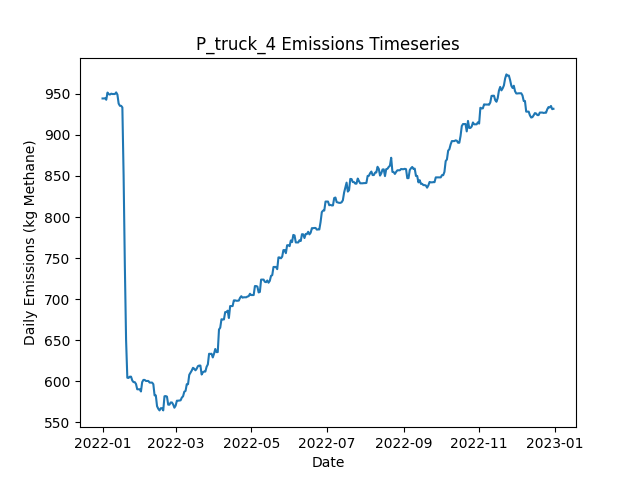

Values plotted in this chart, from the file beside it:
Date, Daily Emissions (Kg Methane), Daily Mitigable Emissions (Kg Methane), Daily Non-Mitigable Emissions (Kg Methan…, Daily Cost ($), Active Leaks, New Leaks, Leaks Repaired, Leaks Naturally Repaired, Leaks Tagged, Daily Repair Cost ($), Daily Natural Repair Cost ($), truck Deployment Cost ($), truck Sites flagged for Follow-Up, truck Leaks tagged for repair, truck Sites Visited, truck Travel Time (Minutes), truck Survey Time (Minutes), OGI_FU Deployment Cost ($), OGI_FU Sites flagged for Follow-Up, OGI_FU Leaks tagged for repair, OGI_FU Sites Visited, OGI_FU Travel Time (Minutes), OGI_FU Survey Time (Minutes)
2022-01-01, 944.3, 600.2, 344.1, 400, 355, 357, 0, 2, 0.00000, 0.00000, 400, 400, 0, , 10, 180, 270, 0.00000, , 0, 0, 0, 0
2022-01-02, 944.3, 600.2, 344.1, 400, 355, 0, 0, 0, 0.00000, 0.00000, 0.00000, 400, 0, , 1, 20, 30, 0.00000, , 0, 0, 0, 0
2022-01-03, 944.5, 600.4, 344.1, 1000, 356, 1, 0, 0, 39, 0.00000, 0.00000, 0.00000, 9, , 0, 0, 0, 1000, , 39, 3, 120, 360
2022-01-04, 942.7, 598.6, 344.1, 1000, 356, 1, 0, 1, 38, 0.00000, 200, 0.00000, 1, , 0, 0, 0, 1000, , 38, 3, 120, 360
2022-01-05, 951.4, 607.3, 344.1, 1000, 359, 3, 0, 0, 45, 0.00000, 0.00000, 0.00000, 0, , 0, 0, 0, 1000, , 45, 3, 120, 360
2022-01-06, 949.4, 607.3, 342.1, 500, 358, 0, 0, 0, 16, 0.00000, 0.00000, 0.00000, 0, , 0, 0, 0, 500, , 16, 1, 30, 120
2022-01-07, 949, 607.3, 341.7, 0.00000, 357, 0, 0, 0, 0.00000, 0.00000, 0.00000, 0.00000, 0, , 0, 0, 0, 0.00000, , 0, 0, 0, 0
2022-01-08, 950.1, 608.9, 341.2, 0.00000, 357, 1, 0, 0, 0.00000, 0.00000, 0.00000, 0.00000, 0, , 0, 0, 0, 0.00000, , 0, 0, 0, 0
2022-01-09, 949.7, 608.5, 341.2, 0.00000, 356, 0, 0, 1, 0.00000, 0.00000, 200, 0.00000, 0, , 0, 0, 0, 0.00000, , 0, 0, 0, 0
2022-01-10, 949.7, 608.5, 341.2, 0.00000, 356, 0, 0, 0, 0.00000, 0.00000, 0.00000, 0.00000, 0, , 0, 0, 0, 0.00000, , 0, 0, 0, 0
2022-01-11, 949.7, 608.5, 341.2, 0.00000, 356, 0, 0, 0, 0.00000, 0.00000, 0.00000, 0.00000, 0, , 0, 0, 0, 0.00000, , 0, 0, 0, 0
2022-01-12, 951.6, 608.5, 343.2, 0.00000, 357, 1, 0, 0, 0.00000, 0.00000, 0.00000, 0.00000, 0, , 0, 0, 0, 0.00000, , 0, 0, 0, 0
2022-01-13, 949, 605.8, 343.2, 0.00000, 356, 0, 0, 1, 0.00000, 0.00000, 200, 0.00000, 0, , 0, 0, 0, 0.00000, , 0, 0, 0, 0
2022-01-14, 938, 603.1, 334.9, 0.00000, 354, 0, 0, 1, 0.00000, 0.00000, 200, 0.00000, 0, , 0, 0, 0, 0.00000, , 0, 0, 0, 0
2022-01-15, 935.3, 600.4, 334.9, 0.00000, 353, 0, 0, 1, 0.00000, 0.00000, 200, 0.00000, 0, , 0, 0, 0, 0.00000, , 0, 0, 0, 0
2022-01-16, 935.3, 600.4, 334.9, 0.00000, 353, 0, 0, 0, 0.00000, 0.00000, 0.00000, 0.00000, 0, , 0, 0, 0, 0.00000, , 0, 0, 0, 0
2022-01-17, 933.3, 600.4, 332.9, 0.00000, 352, 1, 0, 1, 0.00000, 0.00000, 200, 0.00000, 0, , 0, 0, 0, 0.00000, , 0, 0, 0, 0
2022-01-18, 850.7, 517.7, 332.9, 6000, 324, 2, 30, 0, 0.00000, 6000, 0.00000, 0.00000, 0, , 0, 0, 0, 0.00000, , 0, 0, 0, 0
2022-01-19, 740.9, 406, 334.9, 6600, 293, 2, 33, 0, 0.00000, 6600, 0.00000, 0.00000, 0, , 0, 0, 0, 0.00000, , 0, 0, 0, 0
2022-01-20, 650.2, 316, 334.2, 7200, 258, 2, 36, 0, 0.00000, 7200, 0.00000, 0.00000, 0, , 0, 0, 0, 0.00000, , 0, 0, 0, 0
2022-01-21, 604.4, 270.2, 334.2, 3200, 242, 0, 16, 0, 0.00000, 3200, 0.00000, 0.00000, 0, , 0, 0, 0, 0.00000, , 0, 0, 0, 0
2022-01-22, 604.2, 269.9, 334.2, 0.00000, 241, 0, 0, 1, 0.00000, 0.00000, 200, 0.00000, 0, , 0, 0, 0, 0.00000, , 0, 0, 0, 0
2022-01-23, 605.7, 269.9, 335.8, 0.00000, 241, 1, 0, 0, 0.00000, 0.00000, 0.00000, 0.00000, 0, , 0, 0, 0, 0.00000, , 0, 0, 0, 0
2022-01-24, 605.7, 269.9, 335.8, 0.00000, 241, 0, 0, 0, 0.00000, 0.00000, 0.00000, 0.00000, 0, , 0, 0, 0, 0.00000, , 0, 0, 0, 0
2022-01-25, 601, 267.2, 333.8, 0.00000, 241, 2, 0, 1, 0.00000, 0.00000, 200, 0.00000, 0, , 0, 0, 0, 0.00000, , 0, 0, 0, 0
2022-01-26, 599.1, 267.2, 331.8, 0.00000, 240, 0, 0, 0, 0.00000, 0.00000, 0.00000, 0.00000, 0, , 0, 0, 0, 0.00000, , 0, 0, 0, 0
2022-01-27, 599.1, 267.2, 331.8, 0.00000, 240, 0, 0, 0, 0.00000, 0.00000, 0.00000, 0.00000, 0, , 0, 0, 0, 0.00000, , 0, 0, 0, 0
2022-01-28, 596.8, 264.6, 332.3, 0.00000, 240, 1, 0, 1, 0.00000, 0.00000, 200, 0.00000, 0, , 0, 0, 0, 0.00000, , 0, 0, 0, 0
2022-01-29, 590.4, 267.2, 323.1, 0.00000, 240, 2, 0, 0, 0.00000, 0.00000, 0.00000, 0.00000, 0, , 0, 0, 0, 0.00000, , 0, 0, 0, 0
2022-01-30, 590.4, 267.2, 323.1, 0.00000, 240, 0, 0, 0, 0.00000, 0.00000, 0.00000, 0.00000, 0, , 0, 0, 0, 0.00000, , 0, 0, 0, 0
2022-01-31, 590.4, 267.2, 323.1, 0.00000, 240, 0, 0, 0, 0.00000, 0.00000, 0.00000, 0.00000, 0, , 0, 0, 0, 0.00000, , 0, 0, 0, 0
2022-02-01, 587.7, 264.6, 323.1, 0.00000, 239, 0, 0, 1, 0.00000, 0.00000, 200, 0.00000, 0, , 0, 0, 0, 0.00000, , 0, 0, 0, 0
2022-02-02, 599.1, 267.7, 331.4, 0.00000, 239, 2, 0, 2, 0.00000, 0.00000, 400, 0.00000, 0, , 0, 0, 0, 0.00000, , 0, 0, 0, 0
2022-02-03, 601.7, 270.4, 331.4, 0.00000, 240, 1, 0, 0, 0.00000, 0.00000, 0.00000, 0.00000, 0, , 0, 0, 0, 0.00000, , 0, 0, 0, 0
2022-02-04, 601.7, 270.4, 331.4, 0.00000, 240, 0, 0, 0, 0.00000, 0.00000, 0.00000, 0.00000, 0, , 0, 0, 0, 0.00000, , 0, 0, 0, 0
2022-02-05, 600.5, 273.1, 327.4, 0.00000, 239, 1, 0, 0, 0.00000, 0.00000, 0.00000, 0.00000, 0, , 0, 0, 0, 0.00000, , 0, 0, 0, 0
2022-02-06, 600.5, 273.1, 327.4, 0.00000, 239, 0, 0, 0, 0.00000, 0.00000, 0.00000, 0.00000, 0, , 0, 0, 0, 0.00000, , 0, 0, 0, 0
2022-02-07, 600.5, 272.6, 327.9, 0.00000, 238, 1, 0, 2, 0.00000, 0.00000, 400, 0.00000, 0, , 0, 0, 0, 0.00000, , 0, 0, 0, 0
2022-02-08, 598.5, 272.6, 325.9, 0.00000, 237, 0, 0, 0, 0.00000, 0.00000, 0.00000, 0.00000, 0, , 0, 0, 0, 0.00000, , 0, 0, 0, 0
2022-02-09, 598.5, 272.6, 325.9, 0.00000, 237, 0, 0, 0, 0.00000, 0.00000, 0.00000, 0.00000, 0, , 0, 0, 0, 0.00000, , 0, 0, 0, 0
2022-02-10, 598.5, 272.6, 325.9, 0.00000, 237, 0, 0, 0, 0.00000, 0.00000, 0.00000, 0.00000, 0, , 0, 0, 0, 0.00000, , 0, 0, 0, 0
2022-02-11, 596.5, 272.6, 323.9, 0.00000, 236, 0, 0, 0, 0.00000, 0.00000, 0.00000, 0.00000, 0, , 0, 0, 0, 0.00000, , 0, 0, 0, 0
2022-02-12, 582.9, 269.9, 313, 0.00000, 233, 0, 0, 1, 0.00000, 0.00000, 200, 0.00000, 0, , 0, 0, 0, 0.00000, , 0, 0, 0, 0
2022-02-13, 582.9, 269.9, 313, 0.00000, 233, 0, 0, 0, 0.00000, 0.00000, 0.00000, 0.00000, 0, , 0, 0, 0, 0.00000, , 0, 0, 0, 0
2022-02-14, 569.8, 274.4, 295.4, 0.00000, 233, 2, 0, 0, 0.00000, 0.00000, 0.00000, 0.00000, 0, , 0, 0, 0, 0.00000, , 0, 0, 0, 0
2022-02-15, 566.6, 271.5, 295.1, 0.00000, 230, 0, 0, 2, 0.00000, 0.00000, 400, 0.00000, 0, , 0, 0, 0, 0.00000, , 0, 0, 0, 0
2022-02-16, 564.7, 271.5, 293.2, 0.00000, 229, 0, 0, 0, 0.00000, 0.00000, 0.00000, 0.00000, 0, , 0, 0, 0, 0.00000, , 0, 0, 0, 0
2022-02-17, 567.3, 274.2, 293.2, 0.00000, 230, 1, 0, 0, 0.00000, 0.00000, 0.00000, 0.00000, 0, , 0, 0, 0, 0.00000, , 0, 0, 0, 0
2022-02-18, 567.3, 274.2, 293.2, 0.00000, 230, 0, 0, 0, 0.00000, 0.00000, 0.00000, 0.00000, 0, , 0, 0, 0, 0.00000, , 0, 0, 0, 0
2022-02-19, 564.7, 271.5, 293.2, 0.00000, 229, 0, 0, 1, 0.00000, 0.00000, 200, 0.00000, 0, , 0, 0, 0, 0.00000, , 0, 0, 0, 0
2022-02-20, 581.9, 279.8, 302.1, 0.00000, 231, 2, 0, 0, 0.00000, 0.00000, 0.00000, 0.00000, 0, , 0, 0, 0, 0.00000, , 0, 0, 0, 0
2022-02-21, 582.1, 280, 302.1, 0.00000, 232, 1, 0, 0, 0.00000, 0.00000, 0.00000, 0.00000, 0, , 0, 0, 0, 0.00000, , 0, 0, 0, 0
2022-02-22, 581.4, 288.2, 293.2, 0.00000, 232, 1, 0, 0, 0.00000, 0.00000, 0.00000, 0.00000, 0, , 0, 0, 0, 0.00000, , 0, 0, 0, 0
2022-02-23, 571.6, 288.2, 283.4, 0.00000, 231, 1, 0, 0, 0.00000, 0.00000, 0.00000, 0.00000, 0, , 0, 0, 0, 0.00000, , 0, 0, 0, 0
2022-02-24, 571.6, 288.2, 283.4, 0.00000, 231, 0, 0, 0, 0.00000, 0.00000, 0.00000, 0.00000, 0, , 0, 0, 0, 0.00000, , 0, 0, 0, 0
2022-02-25, 574.3, 290.9, 283.4, 0.00000, 232, 1, 0, 0, 0.00000, 0.00000, 0.00000, 0.00000, 0, , 0, 0, 0, 0.00000, , 0, 0, 0, 0
2022-02-26, 574.3, 290.9, 283.4, 0.00000, 232, 0, 0, 0, 0.00000, 0.00000, 0.00000, 0.00000, 0, , 0, 0, 0, 0.00000, , 0, 0, 0, 0
2022-02-27, 571.9, 290.9, 281, 0.00000, 230, 0, 0, 0, 0.00000, 0.00000, 0.00000, 0.00000, 0, , 0, 0, 0, 0.00000, , 0, 0, 0, 0
2022-02-28, 567.9, 290.9, 277, 0.00000, 228, 0, 0, 0, 0.00000, 0.00000, 0.00000, 0.00000, 0, , 0, 0, 0, 0.00000, , 0, 0, 0, 0
2022-03-01, 570.4, 295.4, 275, 0.00000, 228, 1, 0, 0, 0.00000, 0.00000, 0.00000, 0.00000, 0, , 0, 0, 0, 0.00000, , 0, 0, 0, 0
... 305 more rows
